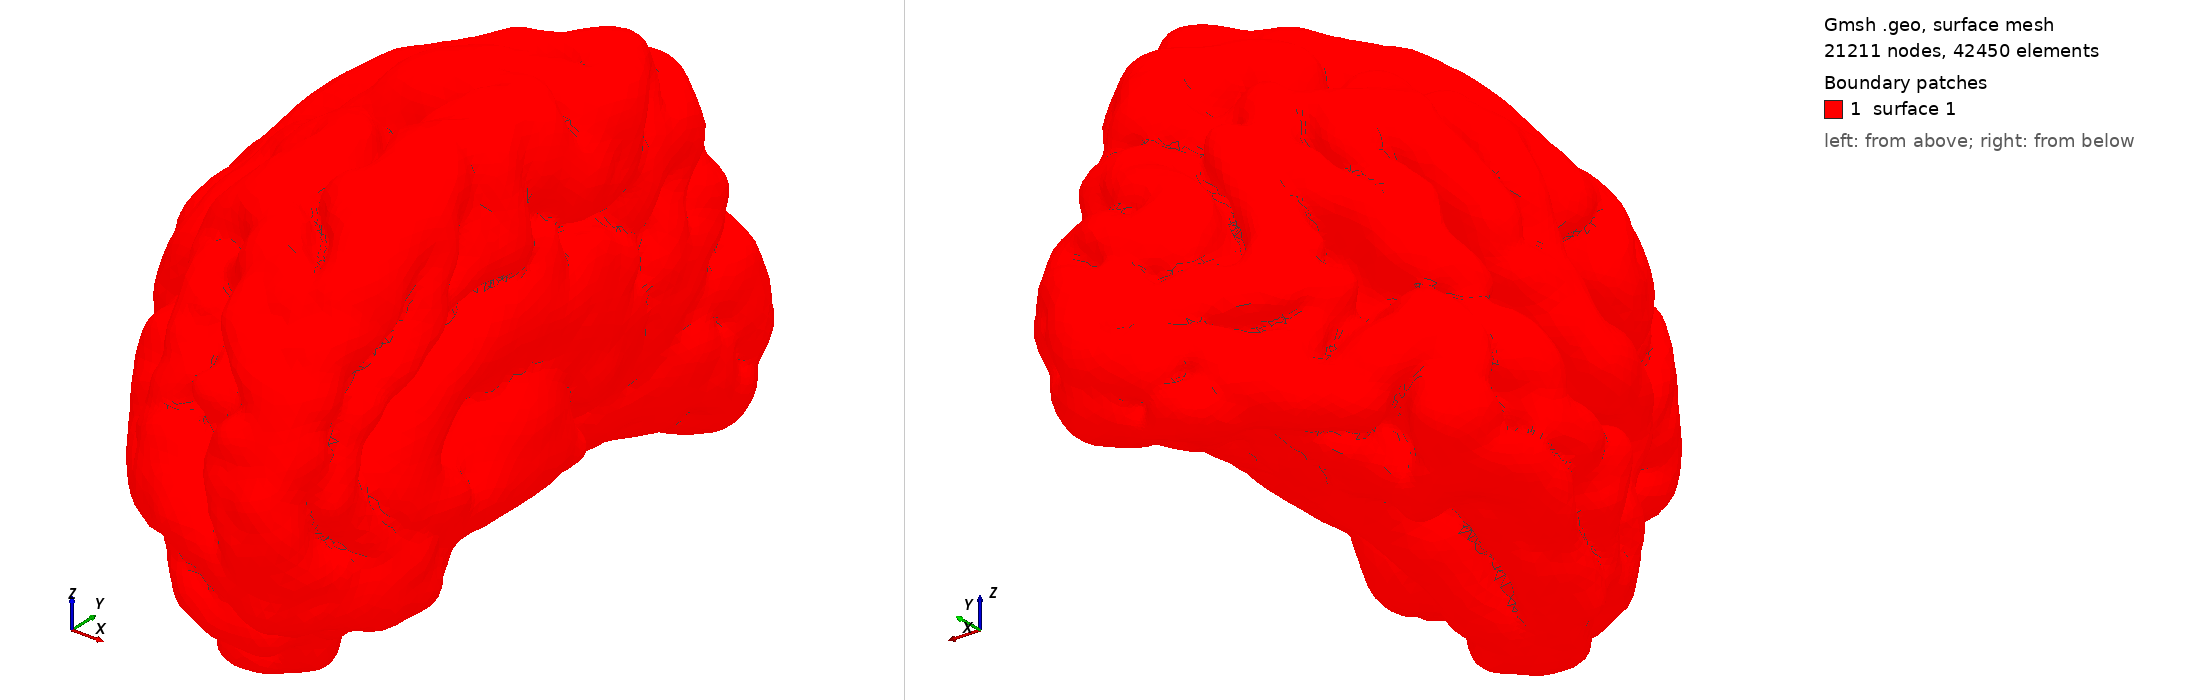

Gmsh geometry script, surface-meshed: 21211 nodes, 42450 surface elements. Boundary patches (legend numbers): 1 surface 1. Left view from above one corner, right view from below the opposite corner. The script declares no physical surfaces, so the legend lists its geometric surfaces.

=== brain-h3.0.geo (drawn) ===
Merge "brain-h3.0.stl";
//+
Surface Loop(1) = {1};
//+
Volume(1) = {1};

Also in the case, not shown: brain-h3.0.stl (merged mesh/CAD file).
